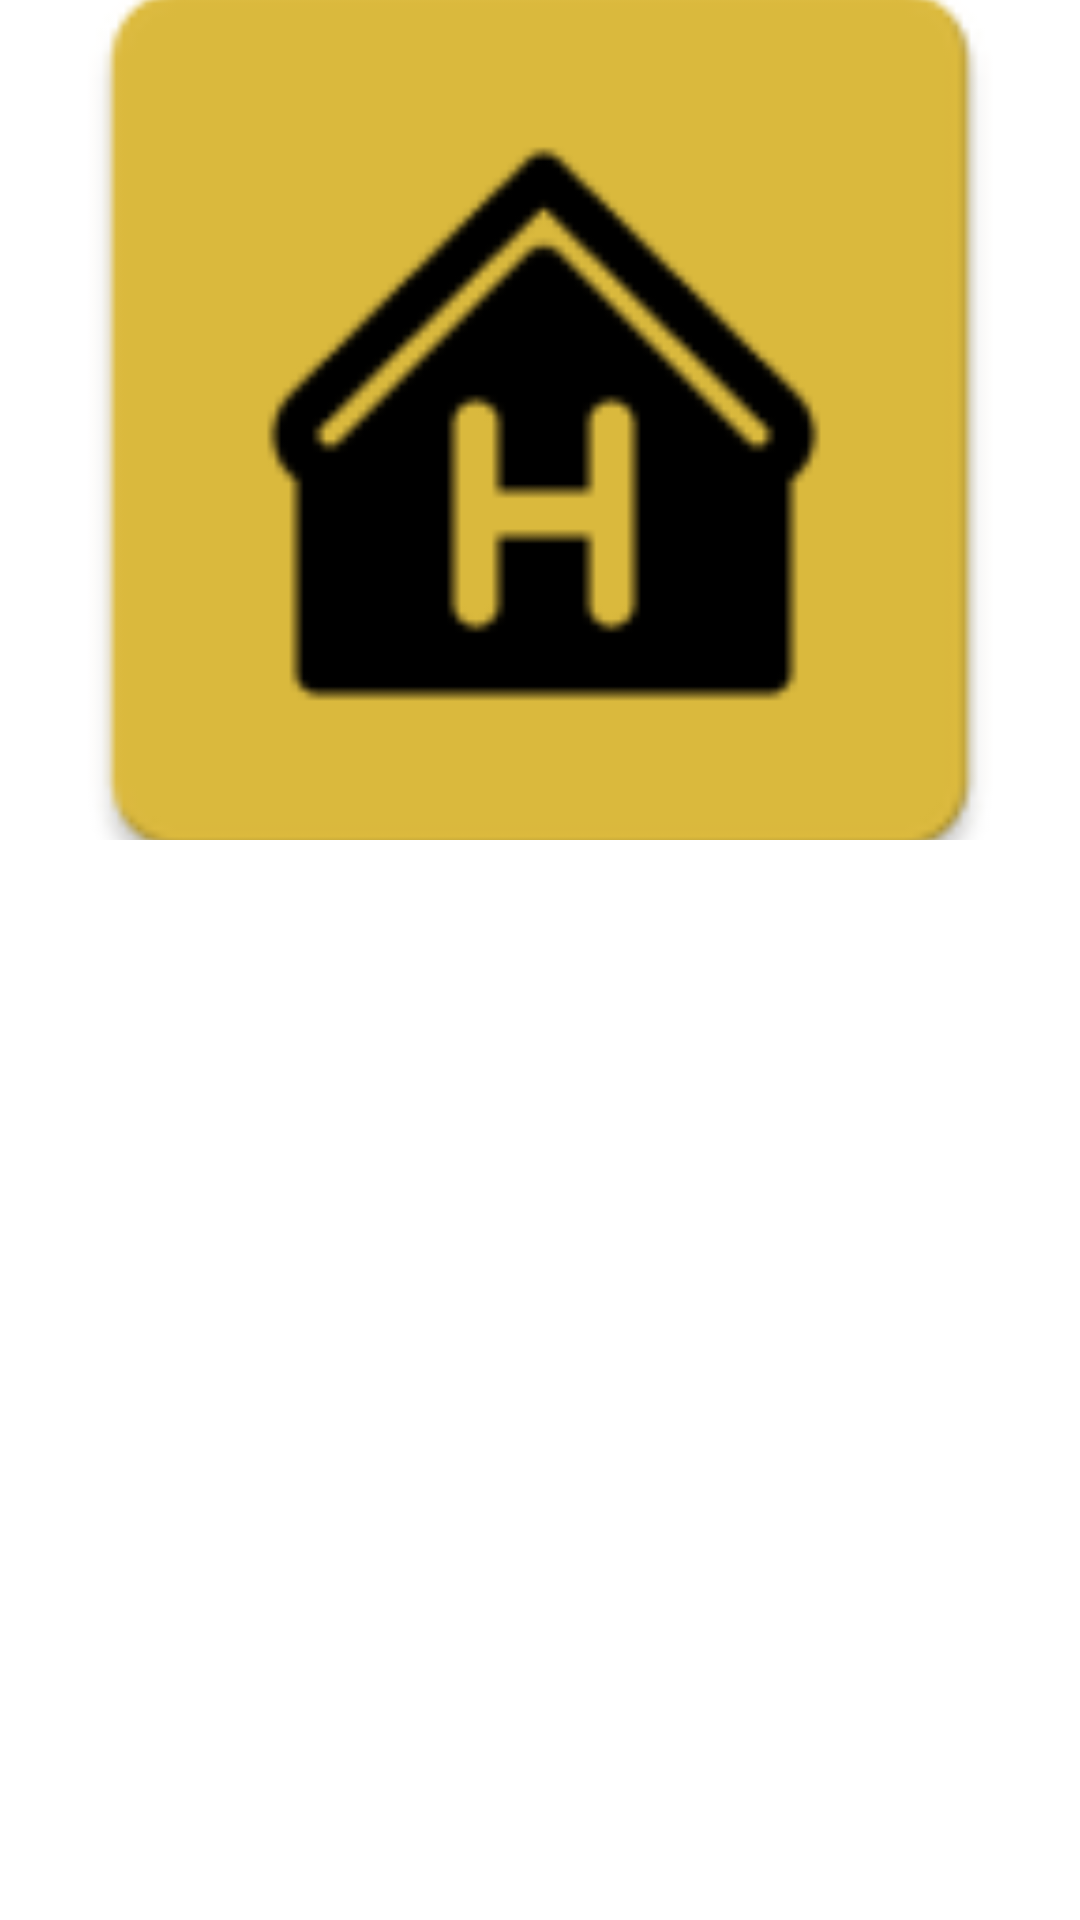

Write the Android layout XML for this screen, with the resource values it uses.
<!-- AndroidManifest.xml: application theme Theme.Hostelworld -->
<!-- res/layout/page_layout.xml -->
<?xml version="1.0" encoding="utf-8"?>
<LinearLayout xmlns:android="http://schemas.android.com/apk/res/android"
    xmlns:app="http://schemas.android.com/apk/res-auto"
    android:orientation="vertical"
    android:layout_width="match_parent"
    android:layout_height="match_parent">

    <ImageView android:layout_width="match_parent"
        android:layout_height="280dp"
        app:srcCompat="@mipmap/ic_launcher"
        android:scaleType="centerCrop"
        android:adjustViewBounds="true"
        android:id="@+id/imgLauncher" />

</LinearLayout>
<!-- resources referenced by this layout -->
<resources>
  <!-- mipmap ic_launcher: png bitmap (mipmap-hdpi, 1708 bytes) -->
  <style name="Theme.Hostelworld" parent="Theme.MaterialComponents.Light.NoActionBar">
          
          <item name="colorPrimary">@color/purple_500</item>
          <item name="colorPrimaryVariant">@color/purple_700</item>
          <item name="colorOnPrimary">@color/white</item>
          
          <item name="colorSecondary">@color/teal_200</item>
          <item name="colorSecondaryVariant">@color/teal_700</item>
          <item name="colorOnSecondary">@color/black</item>
          
          <item name="android:statusBarColor">?attr/colorPrimaryVariant</item>
          <item name="android:windowLightStatusBar">true</item>
          <item name="android:windowDisablePreview">true</item>
          <item name="android:windowIsTranslucent">true</item>
          
      </style>
  <color name="purple_500">#241B19</color>
  <color name="purple_700">#FFFFFF</color>
  <color name="white">#FFFFFF</color>
  <color name="teal_200">#FF03DAC5</color>
  <color name="teal_700">#FF018786</color>
  <color name="black">#FF000000</color>
</resources>
